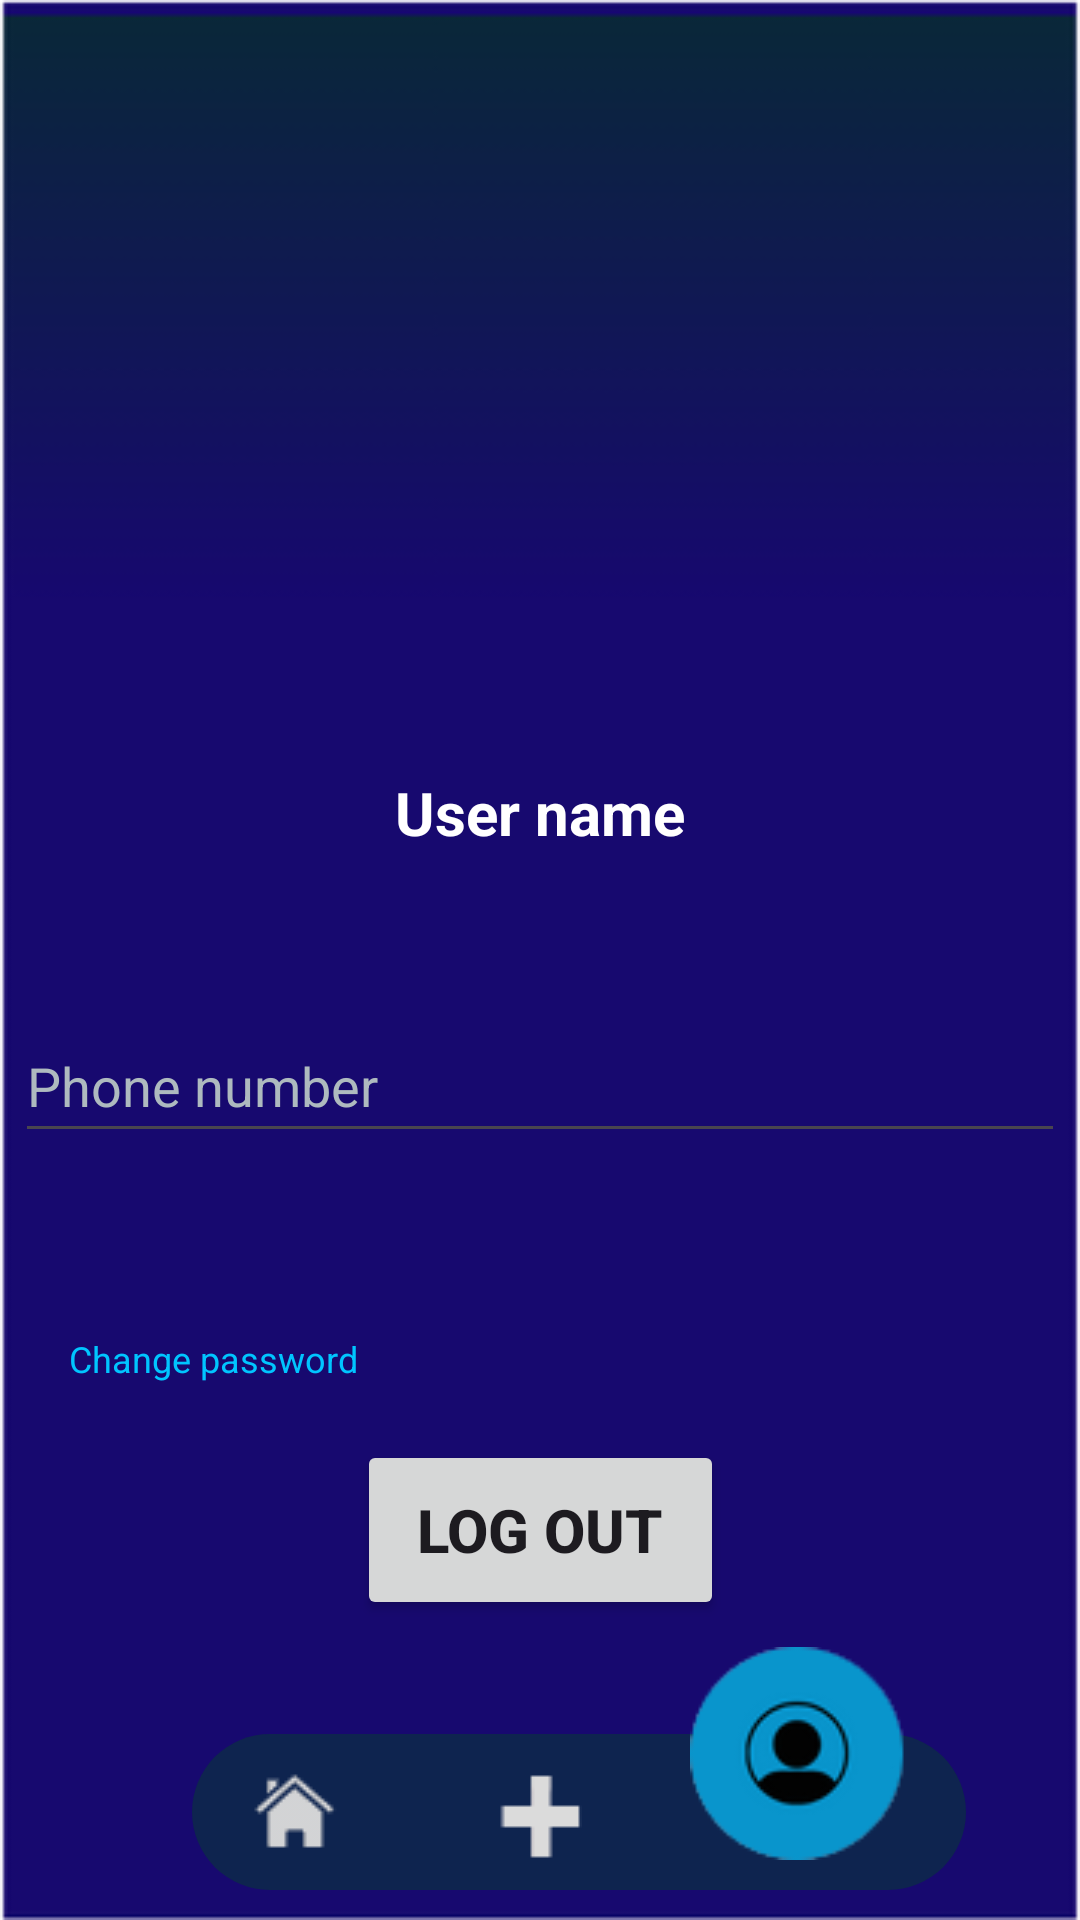

Here is an Android app screen rendered from its layout file. Give the layout XML and the strings, colors and styles it references.
<!-- AndroidManifest.xml: application theme Theme.PassKeeper -->
<!-- res/layout/activity_profile.xml -->
<?xml version="1.0" encoding="utf-8"?>
<androidx.constraintlayout.widget.ConstraintLayout xmlns:android="http://schemas.android.com/apk/res/android"
    xmlns:app="http://schemas.android.com/apk/res-auto"
    xmlns:tools="http://schemas.android.com/tools"
    android:layout_width="match_parent"
    android:layout_height="match_parent"
    android:background="@drawable/background_image"
    android:gravity="center"
    android:orientation="vertical"
    tools:context=".controllers.ProfileActivity">

    <ImageView
        android:id="@+id/profile_image"
        android:layout_width="148dp"
        android:layout_height="153dp"
        android:layout_centerHorizontal="true"
        android:layout_marginTop="88dp"
        android:importantForAccessibility="no"
        android:src="@drawable/profileicone"
        app:layout_constraintEnd_toEndOf="parent"
        app:layout_constraintHorizontal_bias="0.498"
        app:layout_constraintStart_toStartOf="parent"
        app:layout_constraintTop_toTopOf="parent" />


    <TextView
        android:id="@+id/user_name"
        android:layout_width="167dp"
        android:layout_height="27dp"
        android:text="@string/user_name"
        android:textAlignment="center"
        android:textColor="@color/white"
        android:textSize="20sp"
        android:textStyle="bold"
        app:layout_constraintBottom_toBottomOf="parent"
        app:layout_constraintEnd_toEndOf="parent"
        app:layout_constraintHorizontal_bias="0.501"
        app:layout_constraintStart_toStartOf="parent"
        app:layout_constraintTop_toTopOf="parent"
        app:layout_constraintVertical_bias="0.42" />

    <TextView
        android:id="@+id/changePassword"
        android:layout_width="wrap_content"
        android:layout_height="wrap_content"
        android:backgroundTint="@color/transparent"
        android:onClick="changePassword"
        android:text="@string/change_password"
        android:textColor="#00C5FF"
        android:textSize="12sp"
        app:layout_constraintBottom_toBottomOf="parent"
        app:layout_constraintEnd_toEndOf="parent"
        app:layout_constraintHorizontal_bias="0.087"
        app:layout_constraintStart_toStartOf="parent"
        app:layout_constraintTop_toTopOf="parent"
        app:layout_constraintVertical_bias="0.713" />

    <Button
        android:id="@+id/Log_out"
        android:layout_width="wrap_content"
        android:layout_height="60dp"
        android:layout_marginBottom="100dp"
        android:paddingHorizontal="20dp"
        android:text="@string/log_out"
        android:textSize="20sp"
        android:textStyle="bold"
        app:layout_constraintBottom_toBottomOf="parent"
        app:layout_constraintEnd_toEndOf="parent"
        app:layout_constraintStart_toStartOf="parent" />

    <View
        android:id="@+id/bottom_bar"
        android:layout_width="258dp"
        android:layout_height="52dp"
        android:layout_marginBottom="10dp"
        android:background="@drawable/bottom_bar_background"
        app:layout_constraintBottom_toBottomOf="parent"
        app:layout_constraintEnd_toEndOf="parent"
        app:layout_constraintHorizontal_bias="0.627"
        app:layout_constraintStart_toStartOf="parent"
        app:layout_constraintTop_toTopOf="parent"
        app:layout_constraintVertical_bias="1.0"
        app:layout_constraintWidth_default="percent"
        app:layout_constraintWidth_percent="1.0" />

    <ImageButton
        android:id="@+id/homeButton"
        android:layout_width="wrap_content"
        android:layout_height="wrap_content"
        android:layout_marginStart="20dp"
        android:background="@drawable/home_icon"
        android:importantForAccessibility="no"
        android:onClick="openHomePage"
        app:layout_constraintBottom_toBottomOf="@id/bottom_bar"
        app:layout_constraintLeft_toLeftOf="@id/bottom_bar"
        app:layout_constraintTop_toTopOf="@id/bottom_bar" />

    <ImageButton
        android:id="@+id/addPasswordButton"
        android:layout_width="wrap_content"
        android:layout_height="wrap_content"
        android:layout_marginTop="20dp"
        android:layout_marginBottom="10dp"
        android:background="@drawable/add_icon"
        android:importantForAccessibility="no"
        android:onClick="openAddPassword"
        app:layout_constraintBottom_toBottomOf="@+id/bottom_bar"
        app:layout_constraintEnd_toEndOf="parent"
        app:layout_constraintStart_toStartOf="parent" />

    <ImageButton
        android:id="@+id/profileButton"
        android:layout_width="72dp"
        android:layout_height="71dp"
        android:layout_marginEnd="20dp"
        android:layout_marginBottom="10dp"
        android:background="@drawable/opened_profile_icon"
        android:importantForAccessibility="no"
        app:layout_constraintBottom_toBottomOf="@id/bottom_bar"
        app:layout_constraintEnd_toEndOf="@id/bottom_bar" />

    <EditText
        android:id="@+id/phoneNumber"
        android:layout_width="350dp"
        android:layout_height="wrap_content"
        android:layout_marginTop="10dp"
        android:hint="@string/phone_number"
        android:importantForAutofill="no"
        android:inputType="phone"
        android:minHeight="48dp"
        android:textColor="@color/white"
        android:textColorHint="#AEBABF"
        app:layout_constraintEnd_toEndOf="parent"
        app:layout_constraintStart_toStartOf="parent"
        app:layout_constraintTop_toBottomOf="@id/emailProfile" />

    <EditText
        android:id="@+id/accountPassword"
        android:layout_width="350dp"
        android:layout_height="wrap_content"
        android:layout_marginTop="10dp"
        android:hint="@string/password_account"
        android:importantForAutofill="no"
        android:inputType="textPassword"
        android:textColor="@color/white"
        android:textColorHint="@color/white_hint"
        android:visibility="invisible"
        app:layout_constraintEnd_toEndOf="parent"
        app:layout_constraintStart_toStartOf="parent"
        app:layout_constraintTop_toBottomOf="@id/phoneNumber" />

    <TextView
        android:id="@+id/emailProfile"
        android:layout_width="350dp"
        android:layout_height="wrap_content"
        android:layout_marginTop="50dp"
        android:importantForAutofill="no"
        android:textColor="@color/white"
        android:textColorHint="@color/white_hint"
        app:layout_constraintEnd_toEndOf="parent"
        app:layout_constraintStart_toStartOf="parent"
        app:layout_constraintTop_toTopOf="@id/user_name" />


</androidx.constraintlayout.widget.ConstraintLayout>
<!-- resources referenced by this layout -->
<resources>
  <color name="transparent">#00000000</color>
  <color name="white">#FFFFFFFF</color>
  <color name="white_hint">#AEBABF</color>
  <!-- drawable add_icon: png bitmap (drawable, 292 bytes) -->
  <!-- drawable background_image: png bitmap (drawable, 6999 bytes) -->
  <!-- drawable bottom_bar_background (drawable) -->
  <shape xmlns:android="http://schemas.android.com/apk/res/android">
      <solid android:color="@color/search_background" />
      <corners android:radius="50dp" /> 
  </shape>
  <!-- drawable home_icon: png bitmap (drawable, 893 bytes) -->
  <!-- drawable opened_profile_icon: png bitmap (drawable, 6222 bytes) -->
  <string name="change_password">Change password</string>
  <string name="log_out">Log out</string>
  <string name="password_account">Password of account</string>
  <string name="phone_number">Phone number</string>
  <string name="user_name">User name</string>
  <style name="Theme.PassKeeper" parent="Base.Theme.PassKeeper" />
  <color name="search_background">#0E244F</color>
  <style name="Base.Theme.PassKeeper" parent="Theme.Material3.DayNight.NoActionBar">
          
           <item name="colorPrimary">@color/action_bar_color</item>
      </style>
  <color name="action_bar_color">#0B243E</color>
</resources>
